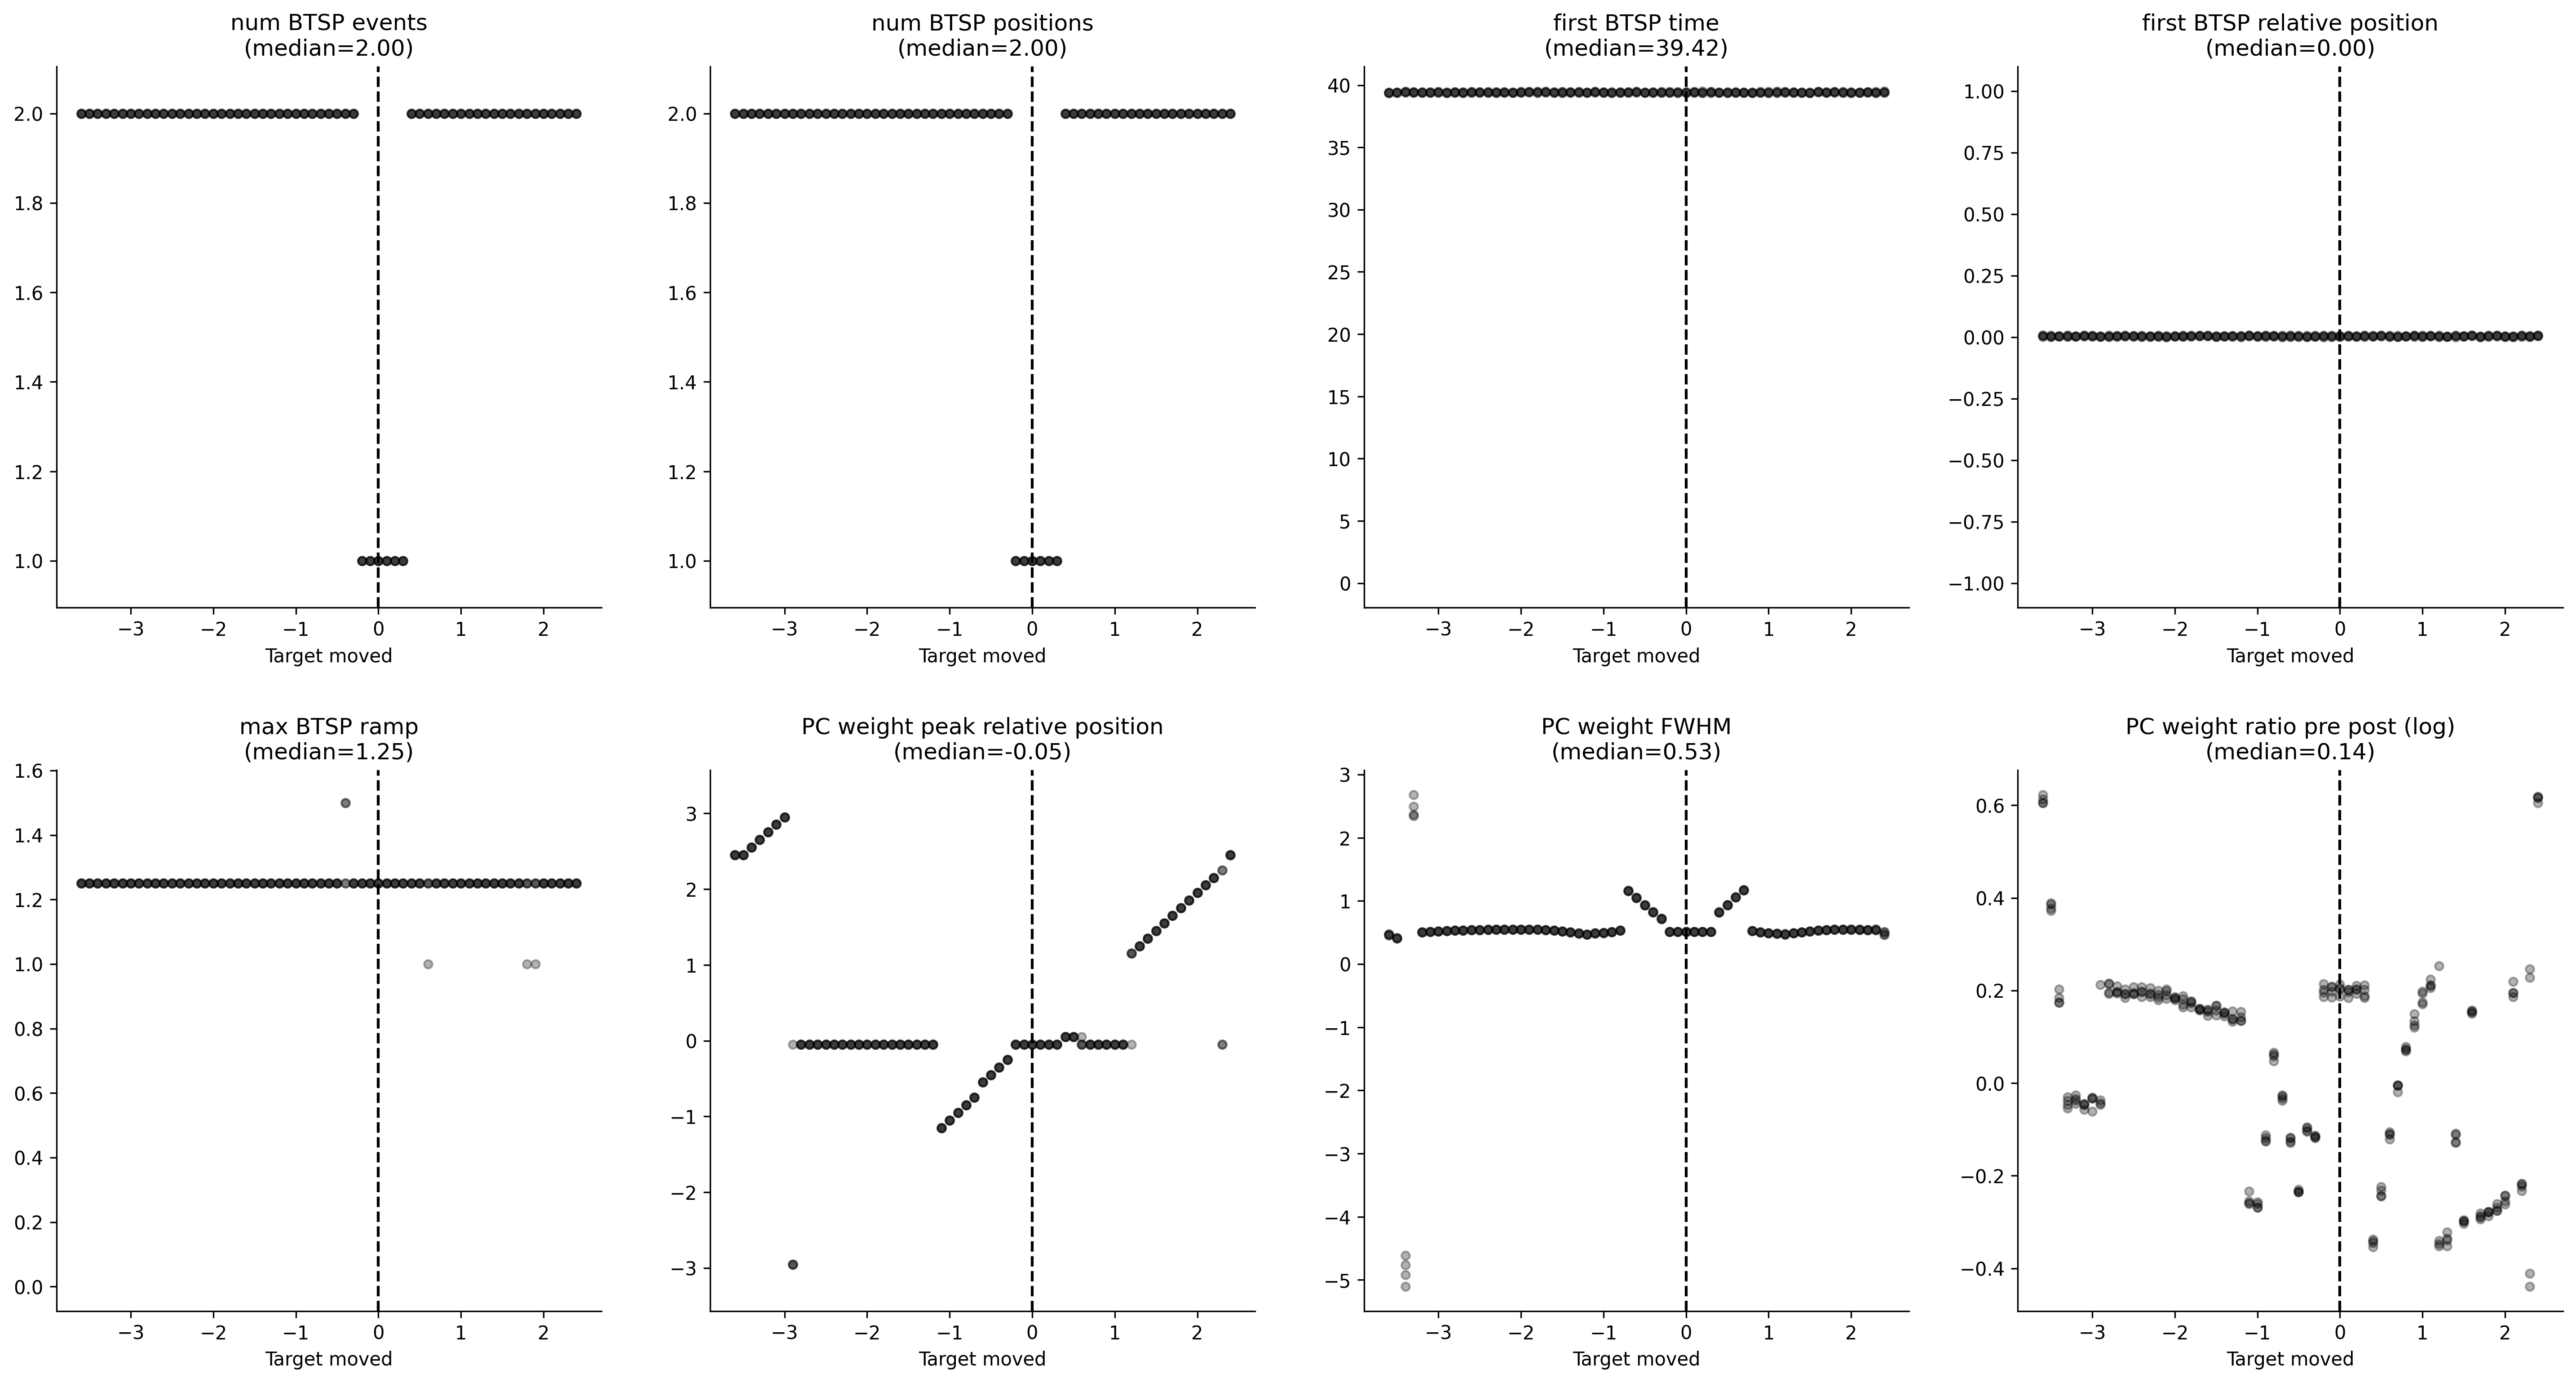

The data file committed next to this chart (first rows):
, metric/num_BTSP_events, metric/num_BTSP_positions, metric/first_BTSP_time, metric/first_BTSP_relative_position, metric/max_BTSP_ramp, metric/PC_weight_peak_relative_position, metric/PC_weight_FWHM, metric/PC_weight_ratio_pre_post, timestamp, checkpoint_dir_name, done, training_iteration, trial_id, date, time_this_iter_s, time_total_s, pid, hostname, node_ip, time_since_restore, iterations_since_restore, config/target_moved, logdir
0, 2.0, 2.0, 39.39, 0.0006401, 1.25, 2.45, 0.4712, 1.845, 1750337655, , False, 1, 71305_00000, 2025-06-19_13-54-15, 21.64, 21.64, 1070934, cnl-brain9, 155.198.99.250, 21.64, 1, -3.6, 71305_00000
1, 2.0, 2.0, 39.42, 0.005047, 1.25, 2.45, 0.4083, 1.458, 1750337653, , False, 1, 71305_00001, 2025-06-19_13-54-13, 20.45, 20.45, 1070967, cnl-brain9, 155.198.99.250, 20.45, 1, -3.5, 71305_00001
2, 2.0, 2.0, 39.48, 0.003525, 1.25, 2.55, -5.106, 1.224, 1750337656, , False, 1, 71305_00002, 2025-06-19_13-54-16, 23.07, 23.07, 1070968, cnl-brain9, 155.198.99.250, 23.07, 1, -3.4, 71305_00002
3, 2.0, 2.0, 39.45, 0.006295, 1.25, 2.65, 2.367, 0.97, 1750337654, , False, 1, 71305_00003, 2025-06-19_13-54-14, 21.02, 21.02, 1070972, cnl-brain9, 155.198.99.250, 21.02, 1, -3.3, 71305_00003
4, 2.0, 2.0, 39.42, 0.004069, 1.25, 2.75, 0.5045, 0.9665, 1750337656, , False, 1, 71305_00004, 2025-06-19_13-54-16, 22.96, 22.96, 1070975, cnl-brain9, 155.198.99.250, 22.96, 1, -3.2, 71305_00004
5, 2.0, 2.0, 39.42, 0.00379, 1.25, 2.85, 0.514, 0.9441, 1750337654, , False, 1, 71305_00005, 2025-06-19_13-54-14, 20.78, 20.78, 1070980, cnl-brain9, 155.198.99.250, 20.78, 1, -3.1, 71305_00005
6, 2.0, 2.0, 39.39, 0.003926, 1.25, 2.95, 0.5177, 0.9694, 1750337657, , False, 1, 71305_00006, 2025-06-19_13-54-17, 23.76, 23.76, 1070984, cnl-brain9, 155.198.99.250, 23.76, 1, -3.0, 71305_00006
7, 2.0, 2.0, 39.42, 0.003166, 1.25, -2.95, 0.524, 0.9576, 1750337654, , False, 1, 71305_00007, 2025-06-19_13-54-14, 20.82, 20.82, 1070983, cnl-brain9, 155.198.99.250, 20.82, 1, -2.9, 71305_00007
8, 2.0, 2.0, 39.42, 0.001484, 1.25, -0.05, 0.5313, 1.239, 1750337652, , False, 1, 71305_00008, 2025-06-19_13-54-12, 19.55, 19.55, 1070982, cnl-brain9, 155.198.99.250, 19.55, 1, -2.8, 71305_00008
9, 2.0, 2.0, 39.36, 0.002235, 1.25, -0.05, 0.5345, 1.233, 1750337656, , False, 1, 71305_00009, 2025-06-19_13-54-16, 22.96, 22.96, 1070981, cnl-brain9, 155.198.99.250, 22.96, 1, -2.7, 71305_00009
10, 2.0, 2.0, 39.48, 0.00763, 1.25, -0.05, 0.5393, 1.202, 1750337656, , False, 1, 71305_00010, 2025-06-19_13-54-16, 23.01, 23.01, 1070985, cnl-brain9, 155.198.99.250, 23.01, 1, -2.6, 71305_00010
11, 2.0, 2.0, 39.45, 0.004568, 1.25, -0.05, 0.5415, 1.216, 1750337653, , False, 1, 71305_00011, 2025-06-19_13-54-13, 19.11, 19.11, 1070986, cnl-brain9, 155.198.99.250, 19.11, 1, -2.5, 71305_00011
12, 2.0, 2.0, 39.39, 0.003491, 1.25, -0.05, 0.5441, 1.218, 1750337654, , False, 1, 71305_00012, 2025-06-19_13-54-14, 21.33, 21.33, 1070987, cnl-brain9, 155.198.99.250, 21.33, 1, -2.4, 71305_00012
13, 2.0, 2.0, 39.45, 0.005434, 1.25, -0.05, 0.5473, 1.205, 1750337652, , False, 1, 71305_00013, 2025-06-19_13-54-12, 18.47, 18.47, 1070988, cnl-brain9, 155.198.99.250, 18.47, 1, -2.3, 71305_00013
14, 2.0, 2.0, 39.45, 0.005024, 1.25, -0.05, 0.549, 1.204, 1750337653, , False, 1, 71305_00014, 2025-06-19_13-54-13, 19.85, 19.85, 1070989, cnl-brain9, 155.198.99.250, 19.85, 1, -2.2, 71305_00014
15, 2.0, 2.0, 39.42, 0.001044, 1.25, -0.05, 0.5491, 1.22, 1750337657, , False, 1, 71305_00015, 2025-06-19_13-54-17, 23.95, 23.95, 1070990, cnl-brain9, 155.198.99.250, 23.95, 1, -2.1, 71305_00015
16, 2.0, 2.0, 39.45, 0.004834, 1.25, -0.05, 0.5504, 1.196, 1750337655, , False, 1, 71305_00016, 2025-06-19_13-54-15, 22.05, 22.05, 1070991, cnl-brain9, 155.198.99.250, 22.05, 1, -2.0, 71305_00016
17, 2.0, 2.0, 39.45, 0.007315, 1.25, -0.05, 0.5499, 1.178, 1750337657, , False, 1, 71305_00017, 2025-06-19_13-54-17, 23.95, 23.95, 1070992, cnl-brain9, 155.198.99.250, 23.95, 1, -1.9, 71305_00017
18, 2.0, 2.0, 39.45, 0.003278, 1.25, -0.05, 0.5447, 1.193, 1750337652, , False, 1, 71305_00018, 2025-06-19_13-54-12, 18.37, 18.37, 1070993, cnl-brain9, 155.198.99.250, 18.37, 1, -1.8, 71305_00018
19, 2.0, 2.0, 39.48, 0.005544, 1.25, -0.05, 0.5394, 1.174, 1750337652, , False, 1, 71305_00019, 2025-06-19_13-54-12, 19.03, 19.03, 1070994, cnl-brain9, 155.198.99.250, 19.03, 1, -1.7, 71305_00019
20, 2.0, 2.0, 39.39, 0.004513, 1.25, -0.05, 0.5319, 1.172, 1750337655, , False, 1, 71305_00020, 2025-06-19_13-54-15, 22.02, 22.02, 1070995, cnl-brain9, 155.198.99.250, 22.02, 1, -1.6, 71305_00020
21, 2.0, 2.0, 39.36, 0.0008119, 1.25, -0.05, 0.5187, 1.183, 1750337650, , False, 1, 71305_00021, 2025-06-19_13-54-10, 17.4, 17.4, 1070996, cnl-brain9, 155.198.99.250, 17.4, 1, -1.5, 71305_00021
22, 2.0, 2.0, 39.42, 0.002764, 1.25, -0.05, 0.5027, 1.165, 1750337652, , False, 1, 71305_00022, 2025-06-19_13-54-12, 18.64, 18.64, 1070997, cnl-brain9, 155.198.99.250, 18.64, 1, -1.4, 71305_00022
23, 2.0, 2.0, 39.39, 0.004606, 1.25, -0.05, 0.4862, 1.148, 1750337656, , False, 1, 71305_00023, 2025-06-19_13-54-16, 23.16, 23.16, 1070998, cnl-brain9, 155.198.99.250, 23.16, 1, -1.3, 71305_00023
24, 2.0, 2.0, 39.42, 0.004596, 1.25, -0.05, 0.47, 1.144, 1750337656, , False, 1, 71305_00024, 2025-06-19_13-54-16, 22.99, 22.99, 1070999, cnl-brain9, 155.198.99.250, 22.99, 1, -1.2, 71305_00024
25, 2.0, 2.0, 39.48, 0.006243, 1.25, -1.15, 0.4859, 0.7919, 1750337656, , False, 1, 71305_00025, 2025-06-19_13-54-16, 22.82, 22.82, 1071000, cnl-brain9, 155.198.99.250, 22.82, 1, -1.1, 71305_00025
26, 2.0, 2.0, 39.39, 0.0008508, 1.25, -1.05, 0.4949, 0.7647, 1750337656, , False, 1, 71305_00026, 2025-06-19_13-54-16, 22.96, 22.96, 1071001, cnl-brain9, 155.198.99.250, 22.96, 1, -1.0, 71305_00026
27, 2.0, 2.0, 39.39, 0.005993, 1.25, -0.95, 0.5076, 0.8939, 1750337659, , False, 1, 71305_00027, 2025-06-19_13-54-19, 25.26, 25.26, 1071002, cnl-brain9, 155.198.99.250, 25.26, 1, -0.9, 71305_00027
28, 2.0, 2.0, 39.42, 0.003687, 1.25, -0.85, 0.5303, 1.068, 1750337659, , False, 1, 71305_00028, 2025-06-19_13-54-19, 25.75, 25.75, 1071003, cnl-brain9, 155.198.99.250, 25.75, 1, -0.8, 71305_00028
29, 2.0, 2.0, 39.42, 0.006754, 1.25, -0.75, 1.165, 0.9741, 1750337651, , False, 1, 71305_00029, 2025-06-19_13-54-11, 17.68, 17.68, 1071004, cnl-brain9, 155.198.99.250, 17.68, 1, -0.7, 71305_00029
30, 2.0, 2.0, 39.48, 0.006596, 1.25, -0.55, 1.056, 0.8895, 1750337652, , False, 1, 71305_00030, 2025-06-19_13-54-12, 18.43, 18.43, 1071005, cnl-brain9, 155.198.99.250, 18.43, 1, -0.6, 71305_00030
31, 2.0, 2.0, 39.39, 0.002749, 1.25, -0.45, 0.9307, 0.79, 1750337653, , False, 1, 71305_00031, 2025-06-19_13-54-13, 19.52, 19.52, 1071006, cnl-brain9, 155.198.99.250, 19.52, 1, -0.5, 71305_00031
32, 2.0, 2.0, 39.45, 0.001656, 1.5, -0.35, 0.8233, 0.9076, 1750337656, , False, 1, 71305_00032, 2025-06-19_13-54-16, 22.47, 22.47, 1071007, cnl-brain9, 155.198.99.250, 22.47, 1, -0.4, 71305_00032
33, 2.0, 2.0, 39.42, 0.004034, 1.25, -0.25, 0.7168, 0.8891, 1750337652, , False, 1, 71305_00033, 2025-06-19_13-54-12, 18.88, 18.88, 1071008, cnl-brain9, 155.198.99.250, 18.88, 1, -0.3, 71305_00033
34, 1.0, 1.0, 39.42, 0.000445, 1.25, -0.05, 0.513, 1.239, 1750337658, , False, 1, 71305_00034, 2025-06-19_13-54-18, 24.58, 24.58, 1071009, cnl-brain9, 155.198.99.250, 24.58, 1, -0.2, 71305_00034
35, 1.0, 1.0, 39.39, 0.001708, 1.25, -0.05, 0.5134, 1.232, 1750337658, , False, 1, 71305_00035, 2025-06-19_13-54-18, 24.65, 24.65, 1071010, cnl-brain9, 155.198.99.250, 24.65, 1, -0.1, 71305_00035
36, 1.0, 1.0, 39.36, 0.002803, 1.25, -0.05, 0.5138, 1.226, 1750337642, , False, 1, 71305_00036, 2025-06-19_13-54-02, 8.801, 8.801, 1071012, cnl-brain9, 155.198.99.250, 8.801, 1, 0.0, 71305_00036
37, 1.0, 1.0, 39.45, 0.004397, 1.25, -0.05, 0.5143, 1.218, 1750337657, , False, 1, 71305_00037, 2025-06-19_13-54-17, 23.71, 23.71, 1071014, cnl-brain9, 155.198.99.250, 23.71, 1, 0.1, 71305_00037
38, 1.0, 1.0, 39.36, 0.003089, 1.25, -0.05, 0.5139, 1.225, 1750337657, , False, 1, 71305_00038, 2025-06-19_13-54-17, 23.41, 23.41, 1071016, cnl-brain9, 155.198.99.250, 23.41, 1, 0.2, 71305_00038
39, 1.0, 1.0, 39.48, 0.00658, 1.25, -0.05, 0.5151, 1.207, 1750337652, , False, 1, 71305_00039, 2025-06-19_13-54-12, 18.7, 18.7, 1071018, cnl-brain9, 155.198.99.250, 18.7, 1, 0.3, 71305_00039
40, 2.0, 2.0, 39.42, 0.004064, 1.25, 0.05, 0.8166, 0.7079, 1750337658, , False, 1, 71305_00040, 2025-06-19_13-54-18, 24.27, 24.27, 1071020, cnl-brain9, 155.198.99.250, 24.27, 1, 0.4, 71305_00040
41, 2.0, 2.0, 39.42, 0.007652, 1.25, 0.05, 0.9306, 0.7832, 1750337652, , False, 1, 71305_00041, 2025-06-19_13-54-12, 18.73, 18.73, 1071021, cnl-brain9, 155.198.99.250, 18.73, 1, 0.5, 71305_00041
42, 2.0, 2.0, 39.39, 0.002851, 1.25, -0.05, 1.058, 0.8945, 1750337653, , False, 1, 71305_00042, 2025-06-19_13-54-13, 19.52, 19.52, 1071023, cnl-brain9, 155.198.99.250, 19.52, 1, 0.6, 71305_00042
43, 2.0, 2.0, 39.42, 0.006477, 1.25, -0.05, 1.172, 0.9812, 1750337655, , False, 1, 71305_00043, 2025-06-19_13-54-15, 21.7, 21.7, 1071025, cnl-brain9, 155.198.99.250, 21.7, 1, 0.7, 71305_00043
44, 2.0, 2.0, 39.39, 0.00403, 1.25, -0.05, 0.5282, 1.074, 1750337653, , False, 1, 71305_00044, 2025-06-19_13-54-13, 19.85, 19.85, 1071027, cnl-brain9, 155.198.99.250, 19.85, 1, 0.8, 71305_00044
45, 2.0, 2.0, 39.48, 0.006023, 1.25, -0.05, 0.5065, 1.133, 1750337657, , False, 1, 71305_00045, 2025-06-19_13-54-17, 23.92, 23.92, 1071029, cnl-brain9, 155.198.99.250, 23.92, 1, 0.9, 71305_00045
46, 2.0, 2.0, 39.42, 0.001467, 1.25, -0.05, 0.4915, 1.214, 1750337656, , False, 1, 71305_00046, 2025-06-19_13-54-16, 22.17, 22.17, 1071030, cnl-brain9, 155.198.99.250, 22.17, 1, 1, 71305_00046
47, 2.0, 2.0, 39.48, 0.005111, 1.25, -0.05, 0.4857, 1.235, 1750337658, , False, 1, 71305_00047, 2025-06-19_13-54-18, 24.16, 24.16, 1071031, cnl-brain9, 155.198.99.250, 24.16, 1, 1.1, 71305_00047
48, 2.0, 2.0, 39.42, 0.001115, 1.25, -0.05, 0.4808, 1.288, 1750337654, , False, 1, 71305_00048, 2025-06-19_13-54-14, 20.21, 20.21, 1071033, cnl-brain9, 155.198.99.250, 20.21, 1, 1.2, 71305_00048
49, 2.0, 2.0, 39.42, 0.001221, 1.25, 1.25, 0.4882, 0.7247, 1750337653, , False, 1, 71305_00049, 2025-06-19_13-54-13, 19, 19, 1071034, cnl-brain9, 155.198.99.250, 19, 1, 1.3, 71305_00049
50, 2.0, 2.0, 39.42, 0.0002408, 1.25, 1.35, 0.5073, 0.8794, 1750337651, , False, 1, 71305_00050, 2025-06-19_13-54-11, 17.47, 17.47, 1071036, cnl-brain9, 155.198.99.250, 17.47, 1, 1.4, 71305_00050
51, 2.0, 2.0, 39.36, 0.004098, 1.25, 1.45, 0.52, 0.7439, 1750337657, , False, 1, 71305_00051, 2025-06-19_13-54-17, 23.43, 23.43, 1071039, cnl-brain9, 155.198.99.250, 23.43, 1, 1.5, 71305_00051
52, 2.0, 2.0, 39.45, 0.004522, 1.25, 1.55, 0.5322, 1.17, 1750337655, , False, 1, 71305_00052, 2025-06-19_13-54-15, 21.4, 21.4, 1071040, cnl-brain9, 155.198.99.250, 21.4, 1, 1.6, 71305_00052
53, 2.0, 2.0, 39.42, 0.003093, 1.25, 1.65, 0.5403, 0.7481, 1750337654, , False, 1, 71305_00053, 2025-06-19_13-54-14, 19.91, 19.91, 1071042, cnl-brain9, 155.198.99.250, 19.91, 1, 1.7, 71305_00053
54, 2.0, 2.0, 39.45, 0.005815, 1.25, 1.75, 0.5461, 0.7562, 1750337654, , False, 1, 71305_00054, 2025-06-19_13-54-14, 20.01, 20.01, 1071043, cnl-brain9, 155.198.99.250, 20.01, 1, 1.8, 71305_00054
55, 2.0, 2.0, 39.42, 0.002513, 1.25, 1.85, 0.5503, 0.7597, 1750337654, , False, 1, 71305_00055, 2025-06-19_13-54-14, 20.86, 20.86, 1071045, cnl-brain9, 155.198.99.250, 20.86, 1, 1.9, 71305_00055
56, 2.0, 2.0, 39.36, 0.004251, 1.25, 1.95, 0.5495, 0.7851, 1750337657, , False, 1, 71305_00056, 2025-06-19_13-54-17, 24.03, 24.03, 1071050, cnl-brain9, 155.198.99.250, 24.03, 1, 2, 71305_00056
57, 2.0, 2.0, 39.39, 0.001914, 1.25, 2.05, 0.5466, 1.204, 1750337651, , False, 1, 71305_00057, 2025-06-19_13-54-11, 17.41, 17.41, 1071051, cnl-brain9, 155.198.99.250, 17.41, 1, 2.1, 71305_00057
58, 2.0, 2.0, 39.45, 0.001332, 1.25, 2.15, 0.5415, 0.7999, 1750337654, , False, 1, 71305_00058, 2025-06-19_13-54-14, 20.59, 20.59, 1071052, cnl-brain9, 155.198.99.250, 20.59, 1, 2.2, 71305_00058
59, 2.0, 2.0, 39.42, 0.0008101, 1.25, -0.05, 0.5405, 1.279, 1750337654, , False, 1, 71305_00059, 2025-06-19_13-54-14, 20.88, 20.88, 1071053, cnl-brain9, 155.198.99.250, 20.88, 1, 2.3, 71305_00059
... 184 more rows
